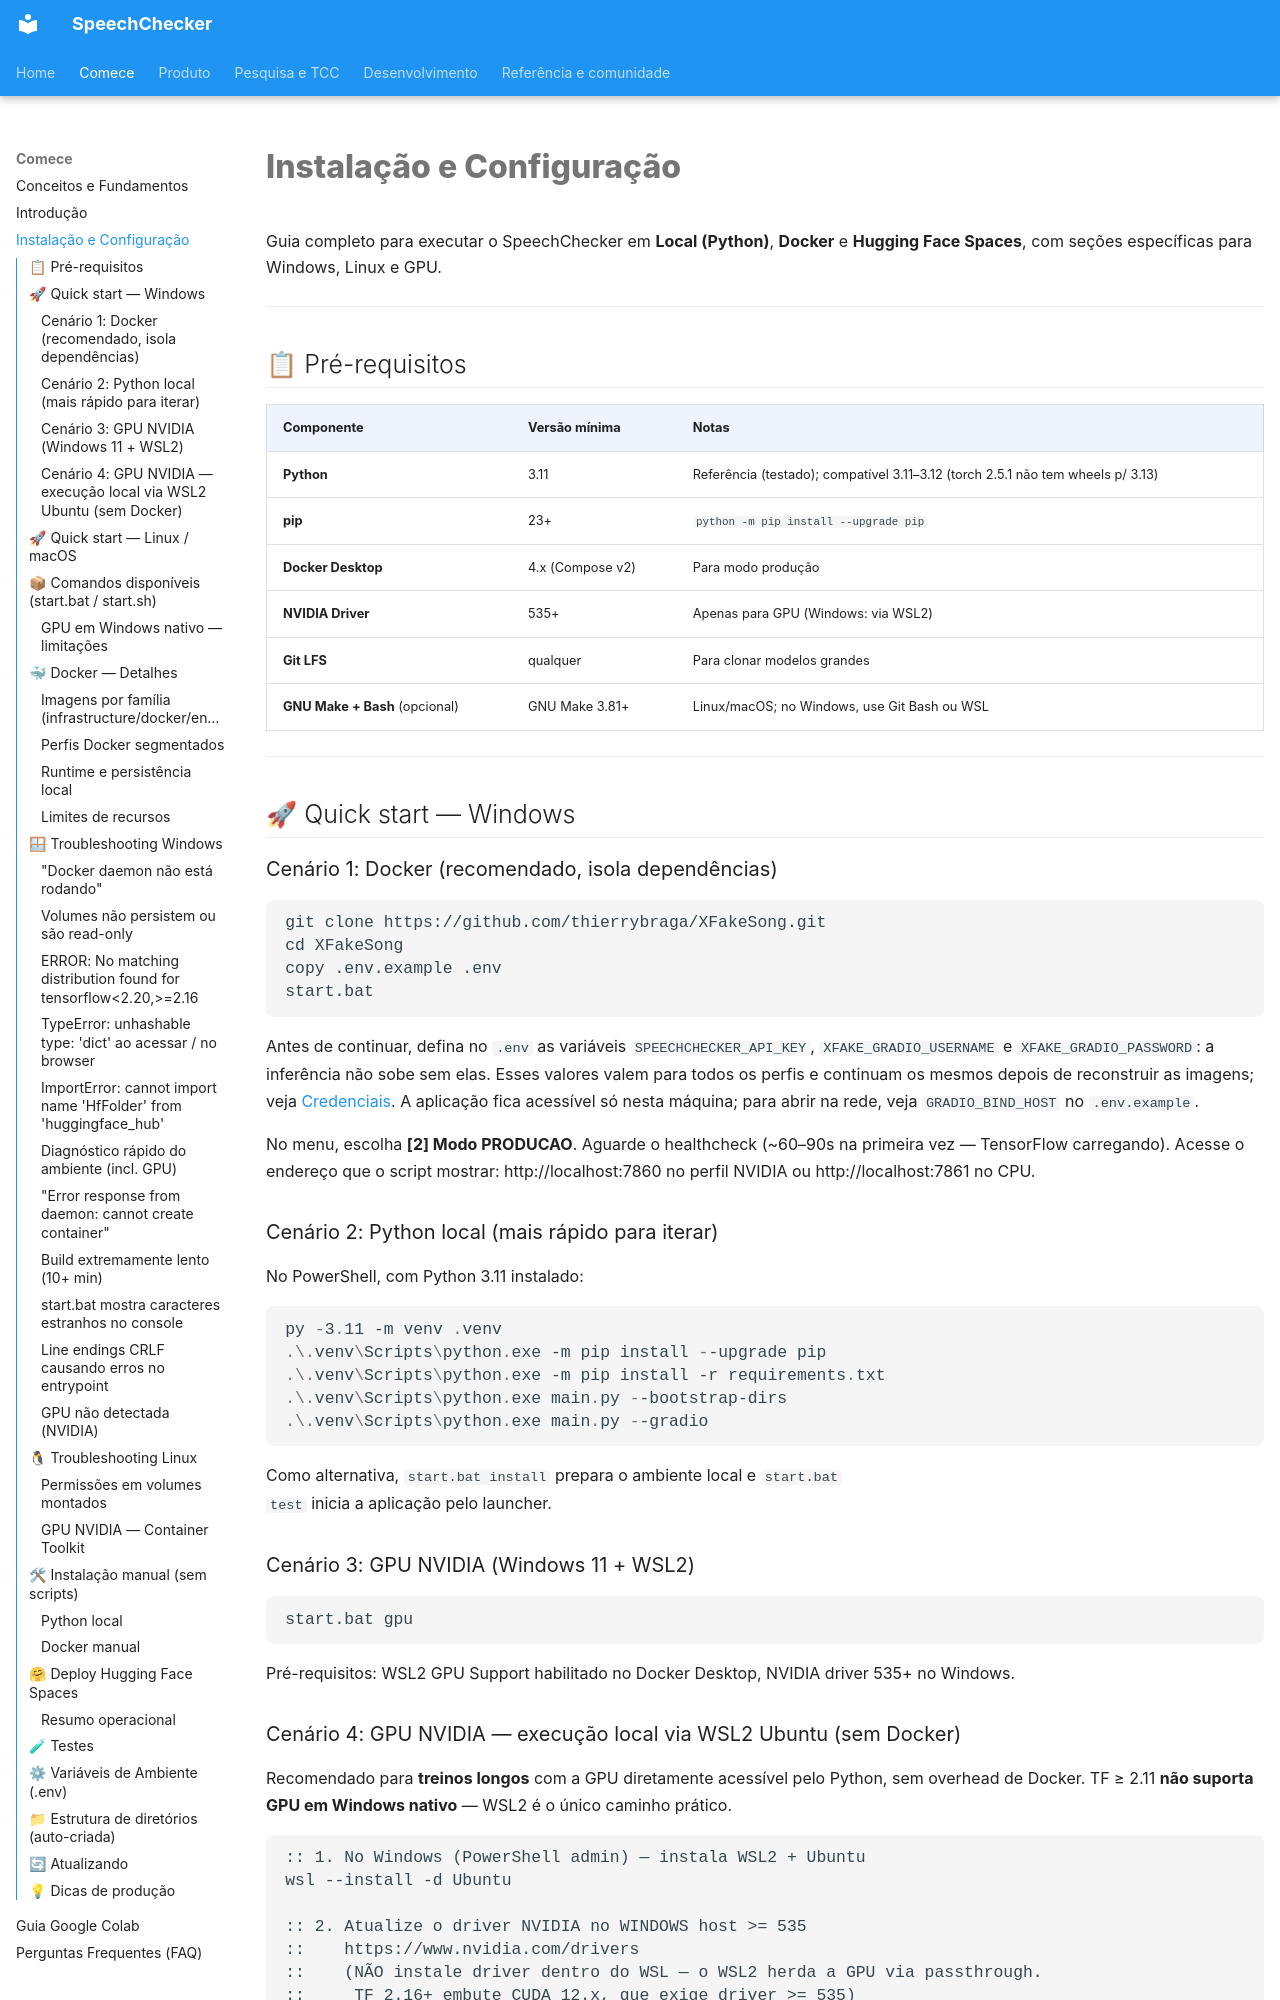

repository: thierrybraga/XFakeSong · page: getting-started/installation/index.html · generator: mkdocs

# Instalação e Configuração

Guia completo para executar o SpeechChecker em **Local (Python)**, **Docker** e **Hugging Face Spaces**, com seções específicas para Windows, Linux e GPU.

---

## 📋 Pré-requisitos

| Componente | Versão mínima | Notas |
|------------|---------------|-------|
| **Python** | 3.11 | Referência (testado); compatível 3.11–3.12 (torch 2.5.1 não tem wheels p/ 3.13) |
| **pip** | 23+ | `python -m pip install --upgrade pip` |
| **Docker Desktop** | 4.x (Compose v2) | Para modo produção |
| **NVIDIA Driver** | 535+ | Apenas para GPU (Windows: via WSL2) |
| **Git LFS** | qualquer | Para clonar modelos grandes |
| **GNU Make + Bash** (opcional) | GNU Make 3.81+ | Linux/macOS; no Windows, use Git Bash ou WSL |

---

## 🚀 Quick start — Windows

### Cenário 1: Docker (recomendado, isola dependências)

```cmd
git clone https://github.com/thierrybraga/XFakeSong.git
cd XFakeSong
copy .env.example .env
start.bat
```

Antes de continuar, defina no `.env` as variáveis `SPEECHCHECKER_API_KEY`, `XFAKE_GRADIO_USERNAME` e `XFAKE_GRADIO_PASSWORD`: a inferência não sobe sem elas. Esses valores valem para todos os perfis e continuam os mesmos depois de reconstruir as imagens; veja [Credenciais](../development/docker-environments.md#credenciais). A aplicação fica acessível só nesta máquina; para abrir na rede, veja `GRADIO_BIND_HOST` no `.env.example`.

No menu, escolha **[2] Modo PRODUCAO**. Aguarde o healthcheck (~60–90s na primeira vez — TensorFlow carregando). Acesse o endereço que o script mostrar: http://localhost:7860 no perfil NVIDIA ou http://localhost:7861 no CPU.

### Cenário 2: Python local (mais rápido para iterar)

No PowerShell, com Python 3.11 instalado:

```powershell
py -3.11 -m venv .venv
.\.venv\Scripts\python.exe -m pip install --upgrade pip
.\.venv\Scripts\python.exe -m pip install -r requirements.txt
.\.venv\Scripts\python.exe main.py --bootstrap-dirs
.\.venv\Scripts\python.exe main.py --gradio
```

Como alternativa, `start.bat install` prepara o ambiente local e `start.bat
test` inicia a aplicação pelo launcher.

### Cenário 3: GPU NVIDIA (Windows 11 + WSL2)

```cmd
start.bat gpu
```

Pré-requisitos: WSL2 GPU Support habilitado no Docker Desktop, NVIDIA driver 535+ no Windows.
